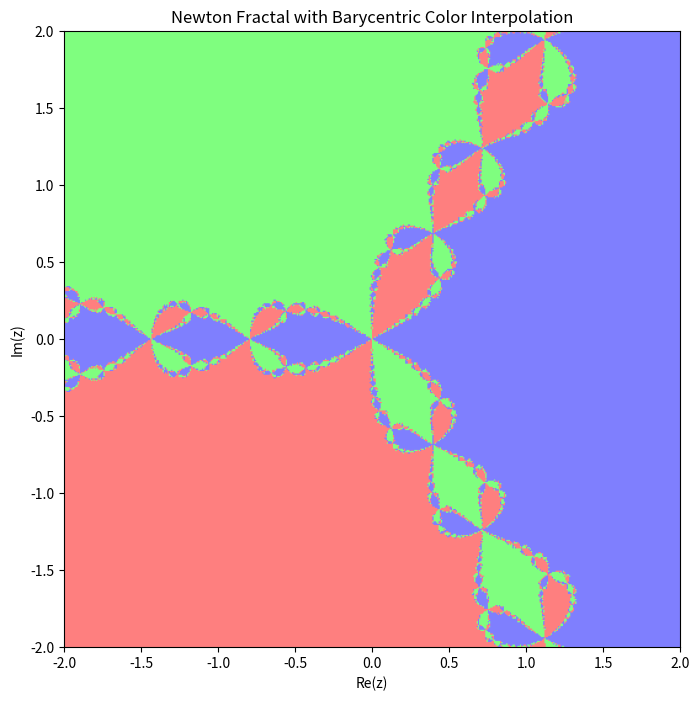

This figure's Python source:
import numpy as np
import matplotlib.pyplot as plt
from numpy.polynomial import Polynomial

# Define polynomial f(z) = z^3 - 1
poly_coeffs = [1, 0, 0, -1]  # Represents z³ - 1
p = Polynomial(poly_coeffs)
dp = p.deriv()  # Compute derivative

# Compute actual roots
roots = np.roots(poly_coeffs)

# Grid setup
resolution = 500
x_vals = np.linspace(-2, 2, resolution)
y_vals = np.linspace(-2, 2, resolution)
X, Y = np.meshgrid(x_vals, y_vals)
Z = X + 1j * Y  # Complex grid

# Newton Iteration Parameters
max_iters = 100
tolerance = 1e-6

# Store final root index and distances
final_root = np.zeros(Z.shape, dtype=int)
distances = np.zeros((Z.shape[0], Z.shape[1], len(roots)))

# Newton iteration loop
for i in range(1,max_iters):
    Z_prev = Z.copy()
    dZ = p(Z) / dp(Z)  # Newton iteration
    #dZ *= np.sqrt(np.abs(dZ))  # Normalize
    Z -= dZ#/max(1.2**(20-i),1)  # Newton iteration
    #if np.allclose(Z, Z_prev, atol=tolerance):  # Stop if converged
    #    break

# Assign each point to its closest root
for j, root in enumerate(roots):
    distances[..., j] = np.abs(Z - root)

final_root = np.argmin(distances, axis=-1)  # Get closest root index
barycentric = 1 - distances / np.sum(distances, axis=-1, keepdims=True)  # Normalize distances

# Define colors for each root
colors = np.array([
    [1, 0, 0],  # Red
    [0, 1, 0],  # Green
    [0, 0, 1],  # Blue
])

# Compute final interpolated color
fractal_colors = np.tensordot(barycentric, colors, axes=([2], [0]))

# Plot the fractal
plt.figure(figsize=(8, 8))
plt.imshow(fractal_colors, extent=(-2, 2, -2, 2))
plt.xlabel("Re(z)")
plt.ylabel("Im(z)")
plt.title("Newton Fractal with Barycentric Color Interpolation")
plt.show()